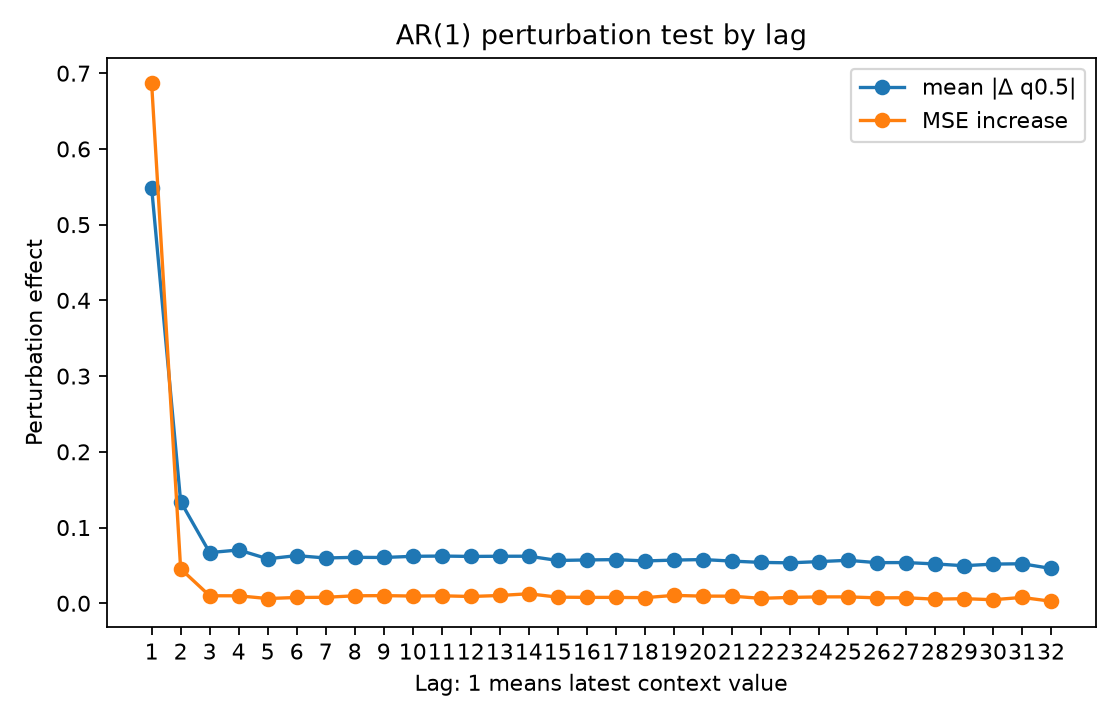

The data file committed next to this chart (first rows):
lag, true_lag, is_within_ar_order, true_lag_within_ar_order, mean_abs_delta, mean_squared_delta, mse_to_conditional_mean_after_perturb, mse_increase_to_conditional_mean
1.0, 1.0, 1.0, 1.0, 0.5486, 0.6995, 0.7658, 0.6864
2.0, 2.0, 0.0, 0.0, 0.1342, 0.06597, 0.1249, 0.0455
3.0, 3.0, 0.0, 0.0, 0.06689, 0.0146, 0.08928, 0.009898
4.0, 4.0, 0.0, 0.0, 0.07037, 0.01479, 0.08922, 0.009838
5.0, 5.0, 0.0, 0.0, 0.0587, 0.009628, 0.0856, 0.006221
6.0, 6.0, 0.0, 0.0, 0.0629, 0.01156, 0.08703, 0.007644
7.0, 7.0, 0.0, 0.0, 0.05979, 0.01031, 0.08727, 0.007884
8.0, 8.0, 0.0, 0.0, 0.06067, 0.0117, 0.08924, 0.009854
9.0, 9.0, 0.0, 0.0, 0.06044, 0.01077, 0.08947, 0.01008
10.0, 10.0, 0.0, 0.0, 0.06198, 0.01208, 0.0889, 0.009518
11.0, 11.0, 0.0, 0.0, 0.06235, 0.01223, 0.08925, 0.009866
12.0, 12.0, 0.0, 0.0, 0.06183, 0.01163, 0.08831, 0.00893
13.0, 13.0, 0.0, 0.0, 0.06207, 0.01227, 0.08965, 0.01027
14.0, 14.0, 0.0, 0.0, 0.06212, 0.01526, 0.09194, 0.01255
15.0, 15.0, 0.0, 0.0, 0.05649, 0.009646, 0.08743, 0.008045
16.0, 16.0, 0.0, 0.0, 0.0572, 0.009924, 0.08716, 0.007777
17.0, 17.0, 0.0, 0.0, 0.05764, 0.009456, 0.08713, 0.007742
18.0, 18.0, 0.0, 0.0, 0.05588, 0.00904, 0.08678, 0.007398
19.0, 19.0, 0.0, 0.0, 0.057, 0.008929, 0.08976, 0.01038
20.0, 20.0, 0.0, 0.0, 0.05771, 0.01009, 0.0888, 0.009416
21.0, 21.0, 0.0, 0.0, 0.0557, 0.009236, 0.08877, 0.009383
22.0, 22.0, 0.0, 0.0, 0.05393, 0.008689, 0.08587, 0.006487
23.0, 23.0, 0.0, 0.0, 0.05338, 0.008037, 0.08709, 0.007704
24.0, 24.0, 0.0, 0.0, 0.05501, 0.01008, 0.08779, 0.008402
25.0, 25.0, 0.0, 0.0, 0.05671, 0.009904, 0.08782, 0.008431
26.0, 26.0, 0.0, 0.0, 0.05362, 0.009286, 0.08652, 0.007133
27.0, 27.0, 0.0, 0.0, 0.05376, 0.008818, 0.08666, 0.007274
28.0, 28.0, 0.0, 0.0, 0.05194, 0.007486, 0.08477, 0.005385
29.0, 29.0, 0.0, 0.0, 0.04958, 0.006672, 0.08547, 0.006085
30.0, 30.0, 0.0, 0.0, 0.0517, 0.007138, 0.08405, 0.004661
31.0, 31.0, 0.0, 0.0, 0.05219, 0.007243, 0.08709, 0.007702
32.0, 32.0, 0.0, 0.0, 0.04597, 0.005515, 0.08207, 0.002687
